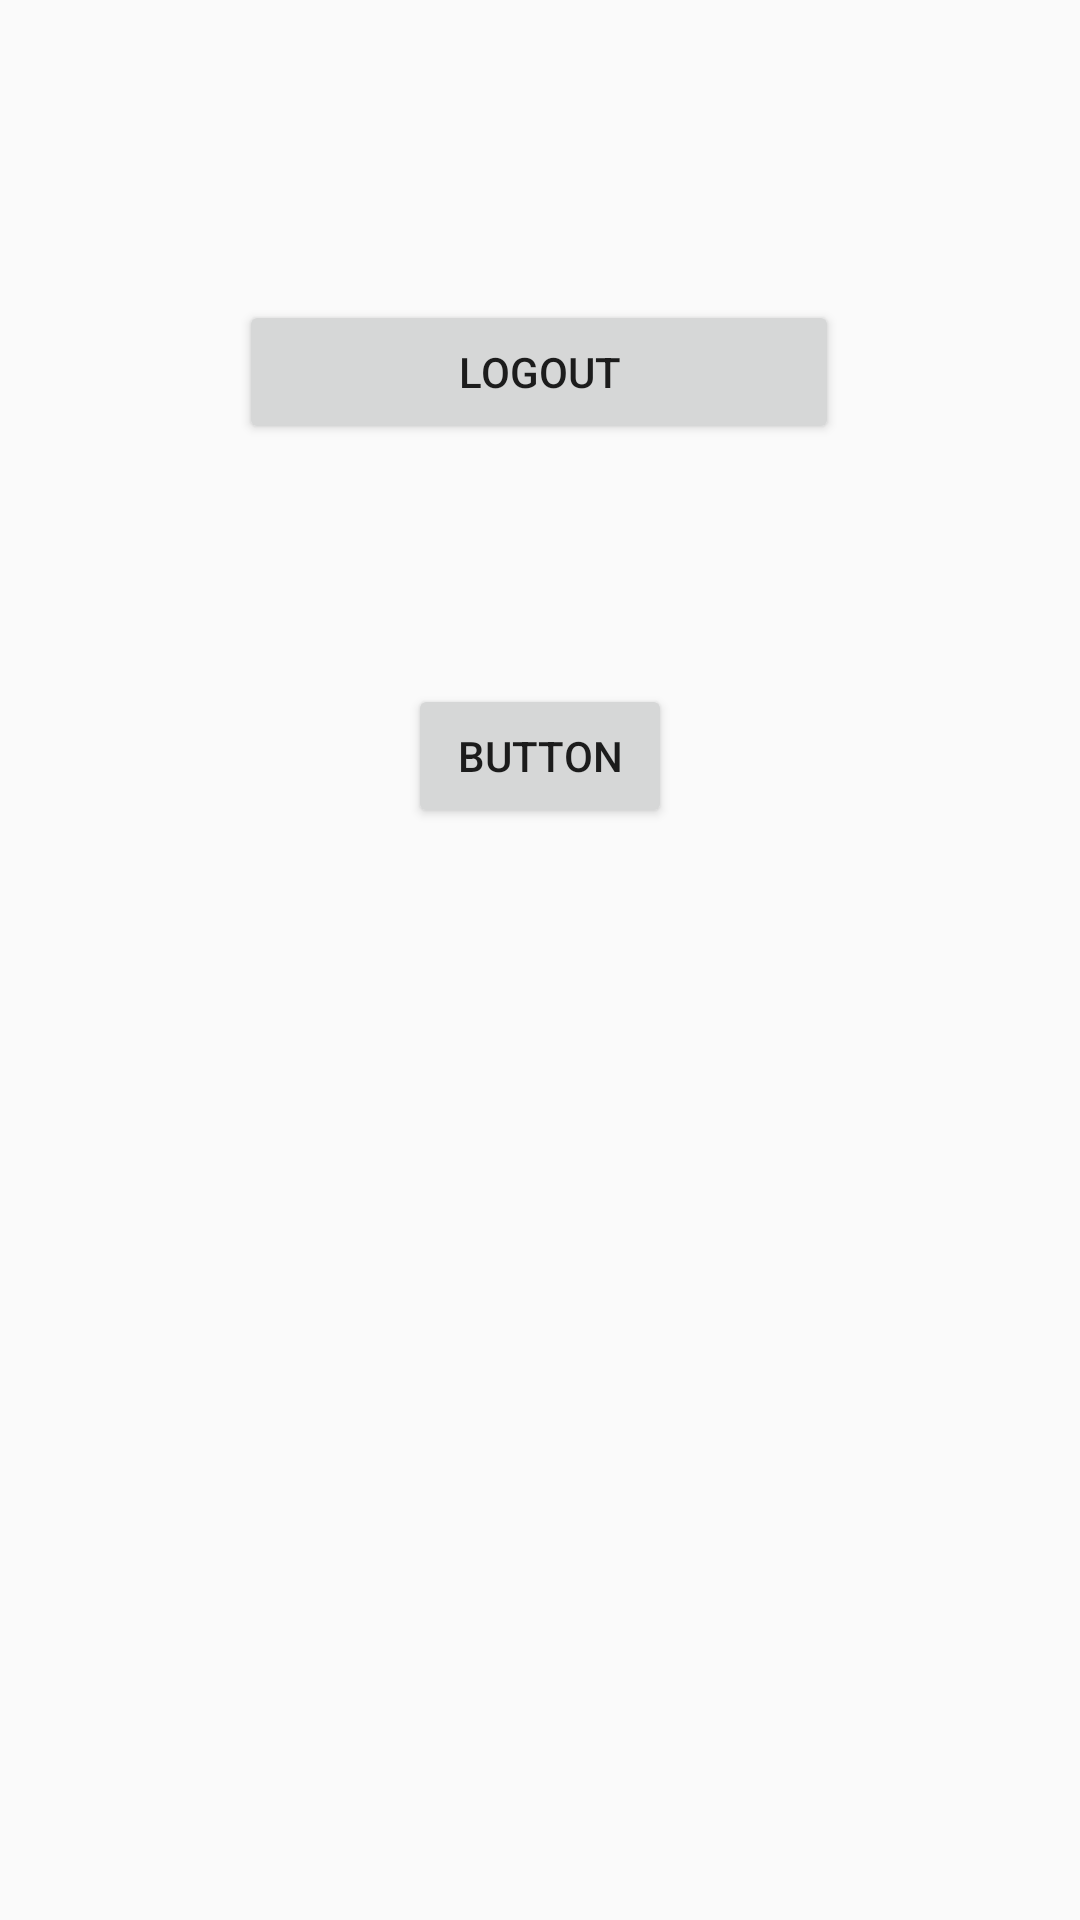

Produce the Android XML layout that renders to this screen, including the resource entries it uses.
<!-- AndroidManifest.xml: application theme AppTheme -->
<!-- res/layout/activity_main4.xml -->
<?xml version="1.0" encoding="utf-8"?>
<androidx.constraintlayout.widget.ConstraintLayout xmlns:android="http://schemas.android.com/apk/res/android"
    xmlns:app="http://schemas.android.com/apk/res-auto"
    xmlns:tools="http://schemas.android.com/tools"
    android:layout_width="match_parent"
    android:layout_height="match_parent"
    tools:context=".activities.MainActivity4">

    <Button
        android:id="@+id/buttonLogout"
        android:layout_width="200dp"
        android:layout_height="wrap_content"
        android:layout_marginTop="100dp"
        android:text="@string/logout"
        app:layout_constraintEnd_toEndOf="parent"
        app:layout_constraintHorizontal_bias="0.497"
        app:layout_constraintStart_toStartOf="parent"
        app:layout_constraintTop_toTopOf="parent" />


    <ImageView
        app:layout_constraintStart_toStartOf="parent"
        app:layout_constraintEnd_toEndOf="parent"
        android:id="@+id/imageView"
        android:layout_width="wrap_content"
        android:layout_height="wrap_content"
        app:layout_constraintTop_toBottomOf="@+id/buttonLogout"
        android:layout_marginTop="30dp"
        android:src="@drawable/ic_launcher_background"
        android:clickable="true"
        android:contentDescription="Select Image from Gallery" />

    <Button
        android:id="@+id/button2"
        android:layout_width="wrap_content"
        android:layout_height="wrap_content"
        android:text="Button"
        android:layout_marginTop="50dp"
        app:layout_constraintEnd_toEndOf="parent"
        app:layout_constraintStart_toStartOf="parent"
        app:layout_constraintTop_toBottomOf="@+id/imageView" />


</androidx.constraintlayout.widget.ConstraintLayout>
<!-- resources referenced by this layout -->
<resources>
  <string name="logout">Logout</string>
  <style name="AppTheme" parent="Theme.AppCompat.Light.DarkActionBar">
          
          <item name="colorPrimary">@color/purple_500</item>
          <item name="colorPrimaryVariant">@color/Orange</item>
          <item name="colorOnPrimary">@color/white</item>
          
          <item name="colorSecondary">@color/teal_200</item>
          <item name="colorSecondaryVariant">@color/teal_700</item>
          <item name="colorOnSecondary">@color/black</item>
          
          <item name="android:statusBarColor">?attr/colorPrimaryVariant</item>
          
      </style>
  <color name="purple_500">#FF6200EE</color>
  <color name="Orange">#fff55631</color>
  <color name="white">#FFFFFFFF</color>
  <color name="teal_200">#FF03DAC5</color>
  <color name="teal_700">#FF018786</color>
  <color name="black">#FF000000</color>
</resources>
